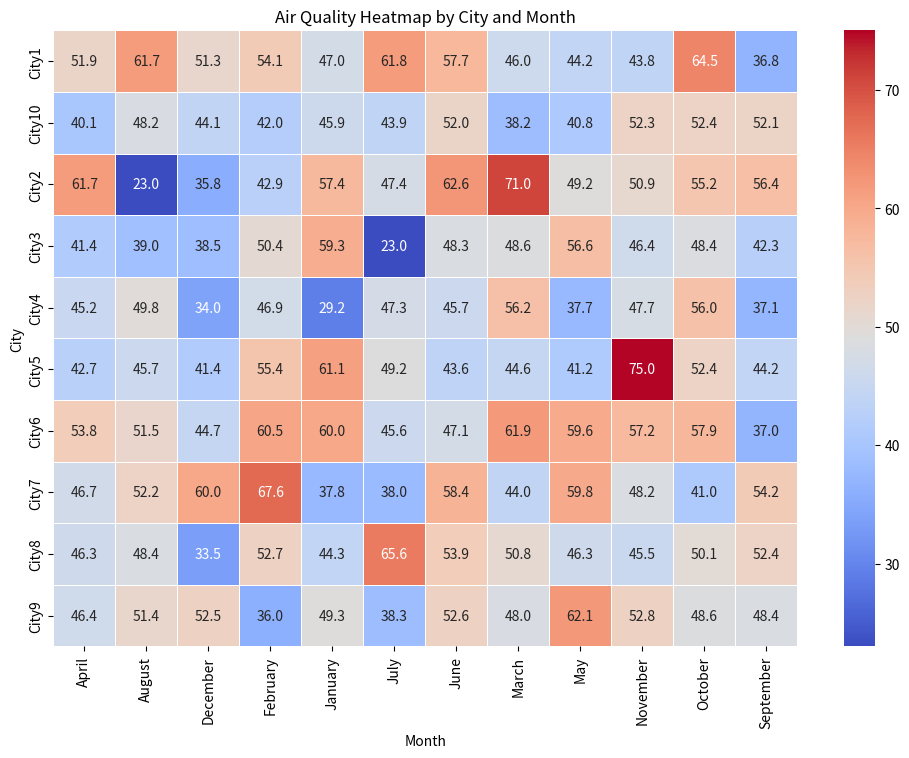

Reproduce this figure in Python.
import pandas as pd
import seaborn as sns
import numpy as np
import matplotlib.pyplot as plt

# Generate mock air quality data
cities = ['City' + str(i) for i in range(1, 11)]
months = ['January', 'February', 'March', 'April', 'May', 'June', 'July', 'August', 'September', 'October', 'November', 'December']

data = {'City': np.random.choice(cities, 1000),
        'Month': np.random.choice(months, 1000),
        'AirQuality': np.random.randint(0, 101, 1000)}

df = pd.DataFrame(data)

# Reshape data for heatmap
heatmap_data = df.pivot_table(index='City', columns='Month', values='AirQuality', aggfunc='mean')

# Create a heatmap using seaborn
plt.figure(figsize=(12, 8))
sns.heatmap(heatmap_data, annot=True, cmap='coolwarm', fmt='.1f', linewidths=.5)
plt.title('Air Quality Heatmap by City and Month')
plt.show()
